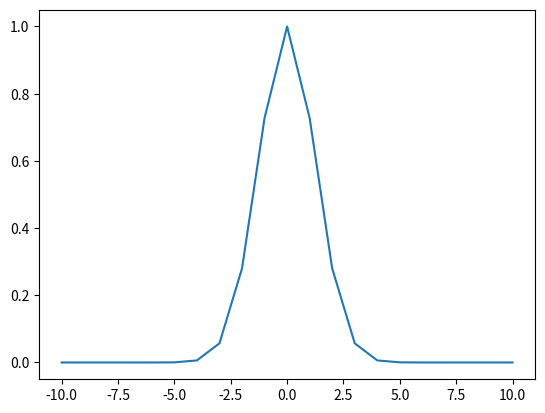

Source code (Python):
import numpy as np 
import matplotlib.pyplot as plt 

pi = np.pi
e = np.e

def f(t):
    return pow (e, ((pow (t,2)/pi)*-1))

x = []; y = []
i = -10

while i<11:
    x.append(i)
    y.append (f(i))
    i+=1

plt.plot(x,y)
print ('x - '+str(x))
print ('y - '+str(y))
plt.show()